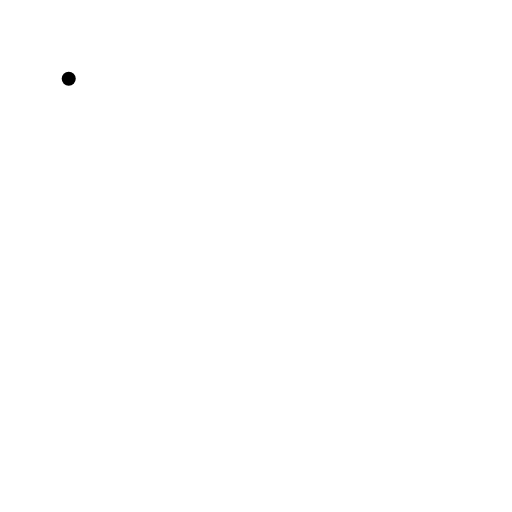
t = 0.00 s
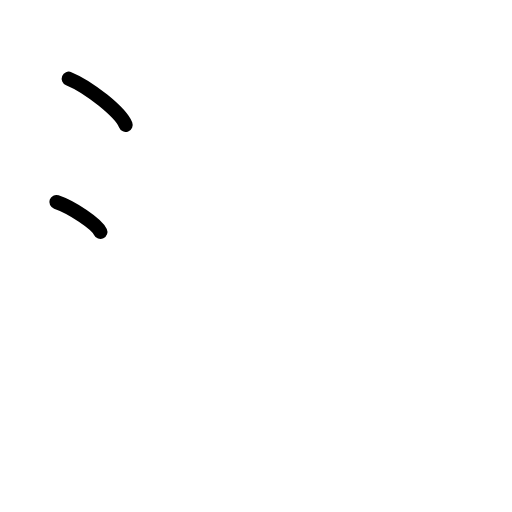
t = 1.75 s
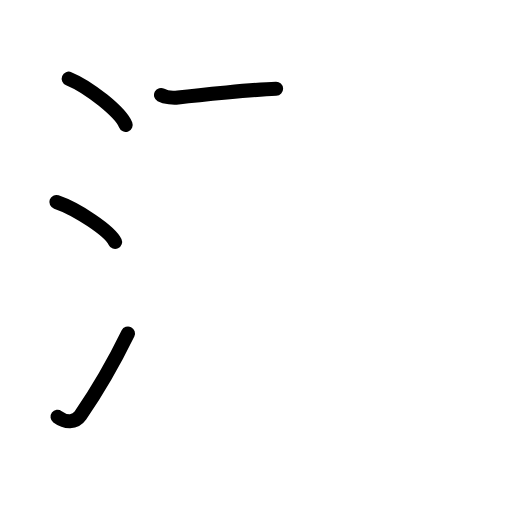
t = 3.58 s
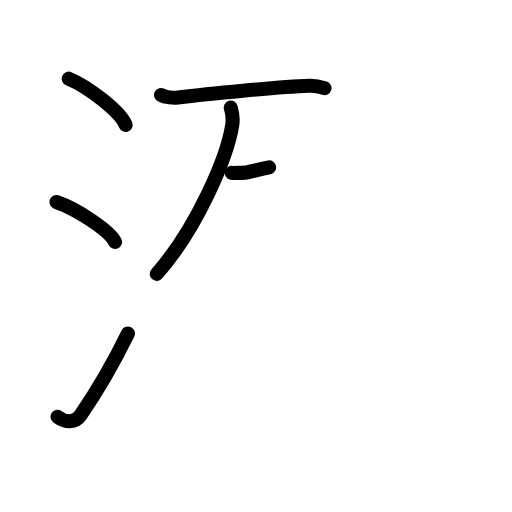
t = 5.38 s
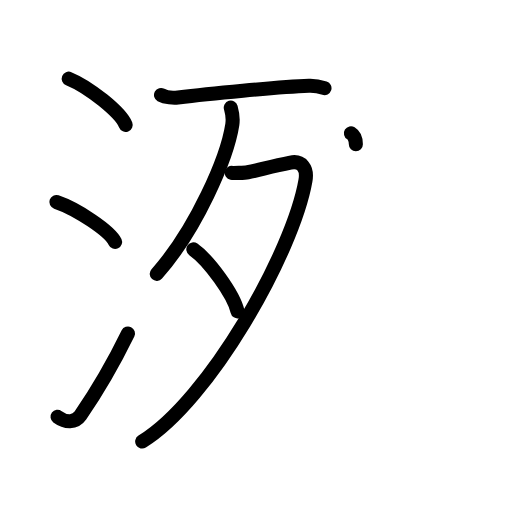
t = 7.25 s
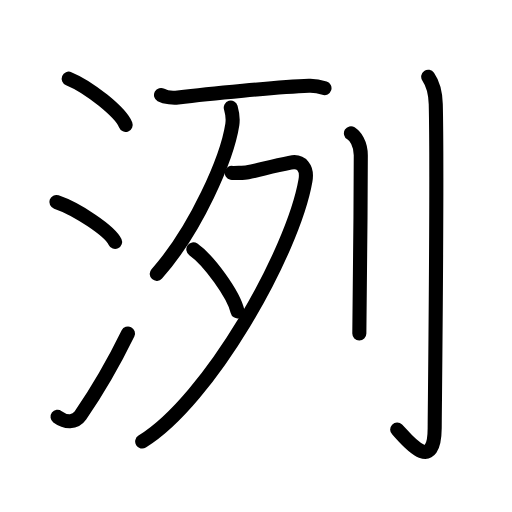
t = 9.00 s

The animated SVG that drew these frames (rendered in a browser with its animation timeline set to each time). Animation: 27 SMIL elements (animate=27); one cycle of 9.00 s.

<?xml version="1.0" encoding="UTF-8"?>
<!--
AniKanjiVG is licensed by CC-BY-SA Paul C. Sommerhoff (https://bitbucket.org/sommerhoff/anikanjivg).
AniKanjiVG uses KanjiVG which is licensed by CC-BY-SA Ulrich Apel (http://kanjivg.tagaini.net).
See also http://creativecommons.org/licenses/by-sa/3.0/
-->
<svg xmlns:kvg='http://kanjivg.tagaini.net' xmlns='http://www.w3.org/2000/svg' width='109' height='109' viewBox='0 0 109 109' style='fill:none;stroke:#000000;stroke-width:3;stroke-linecap:round;stroke-linejoin:round;' id="kvg:kanji_06d0c"><g id="kvg:06d0c" kvg:element="洌"><g id="kvg:06d0c-g1" kvg:element="氵" kvg:variant="true" kvg:original="水" kvg:position="left" kvg:radical="general"><path id="kvg:06d0c-s1" kvg:type="㇔" d="M14.63,16.75c4.28,1.74,11.05,7.14,12.12,9.84"><animate attributeName="d" begin="0.0s" dur="1.0s" from="M14.63,16.75C14.63,16.75,14.63,16.75,14.63,16.75" to="M14.63,16.75c4.28,1.74,11.05,7.14,12.12,9.84" />
</path>
<path id="kvg:06d0c-s2" kvg:type="㇔" d="M12,43c4.41,1.5,11.4,6.17,12.5,8.5"><animate attributeName="d" begin="1.0s" dur="1.0s" from="M12,43C12,43,12,43,12,43" to="M12,43c4.41,1.5,11.4,6.17,12.5,8.5" />
<animate attributeName="d" begin="0s" dur="1.0s" from="M-100,-100" to="M-100,-100" />
</path>
<path id="kvg:06d0c-s3" kvg:type="㇀" d="M12.25,88.73c1.71,1.27,3.78,1.32,4.86-0.25c3.14-4.57,7.29-11.66,10.14-17.49"><animate attributeName="d" begin="2.0s" dur="0.5s" from="M12.25,88.73C12.25,88.73,12.25,88.73,12.25,88.73" to="M12.25,88.73c1.71,1.27,3.78,1.32,4.86-0.25" />
<animate attributeName="d" begin="2.5s" dur="0.5s" from="M12.25,88.73c1.71,1.27,3.78,1.32,4.86-0.25c0,0,0,0,0,0,0" to="M12.25,88.73c1.71,1.27,3.78,1.32,4.86-0.25c3.14-4.57,7.29-11.66,10.14-17.49" />
<animate attributeName="d" begin="0s" dur="2.0s" from="M-100,-100" to="M-100,-100" />
</path>
</g>
<g id="kvg:06d0c-g2" kvg:element="列" kvg:position="right"><g id="kvg:06d0c-g3" kvg:element="歹"><g id="kvg:06d0c-g4" kvg:element="一"><path id="kvg:06d0c-s4" kvg:type="㇐" d="M34.28,20.23c0.94,0.52,2.67,0.63,3.62,0.52C44,20,59.36,18.5,65.77,18.26c1.57-0.06,2.52,0.25,3.31,0.51"><animate attributeName="d" begin="3.0s" dur="0.3333333333333333s" from="M34.28,20.23C34.28,20.23,34.28,20.23,34.28,20.23" to="M34.28,20.23c0.94,0.52,2.67,0.63,3.62,0.52" />
<animate attributeName="d" begin="3.3333333333333335s" dur="0.3333333333333333s" from="M34.28,20.23c0.94,0.52,2.67,0.63,3.62,0.52c0,0,0,0,0,0,0" to="M34.28,20.23c0.94,0.52,2.67,0.63,3.62,0.52C44,20,59.36,18.5,65.77,18.26" />
<animate attributeName="d" begin="3.6666666666666665s" dur="0.3333333333333333s" from="M34.28,20.23c0.94,0.52,2.67,0.63,3.62,0.52C44,20,59.36,18.5,65.77,18.26c0,0,0,0,0,0,0" to="M34.28,20.23c0.94,0.52,2.67,0.63,3.62,0.52C44,20,59.36,18.5,65.77,18.26c1.57-0.06,2.52,0.25,3.31,0.51" />
<animate attributeName="d" begin="0s" dur="3.0s" from="M-100,-100" to="M-100,-100" />
</path>
</g>
<g id="kvg:06d0c-g5" kvg:element="夕"><path id="kvg:06d0c-s5" kvg:type="㇒" d="M49.13,22.9c0.17,0.6,0.51,2.39,0.33,3.59c-1.08,7.06-7.65,22.32-16.09,31.81"><animate attributeName="d" begin="4.0s" dur="0.5s" from="M49.13,22.9C49.13,22.9,49.13,22.9,49.13,22.9" to="M49.13,22.9c0.17,0.6,0.51,2.39,0.33,3.59" />
<animate attributeName="d" begin="4.5s" dur="0.5s" from="M49.13,22.9c0.17,0.6,0.51,2.39,0.33,3.59c0,0,0,0,0,0,0" to="M49.13,22.9c0.17,0.6,0.51,2.39,0.33,3.59c-1.08,7.06-7.65,22.32-16.09,31.81" />
<animate attributeName="d" begin="0s" dur="4.0s" from="M-100,-100" to="M-100,-100" />
</path>
<path id="kvg:06d0c-s6" kvg:type="㇇" d="M49.34,36.81c0.25,0.05,2.69,0,3.4-0.14c2.36-0.45,5.07-1.28,9.1-2.06c2.38-0.46,3.65,1.2,3.19,3.83C62.37,53.75,44.51,85.25,30.27,94"><animate attributeName="d" begin="5.0s" dur="0.25s" from="M49.34,36.81C49.34,36.81,49.34,36.81,49.34,36.81" to="M49.34,36.81c0.25,0.05,2.69,0,3.4-0.14" />
<animate attributeName="d" begin="5.25s" dur="0.25s" from="M49.34,36.81c0.25,0.05,2.69,0,3.4-0.14c0,0,0,0,0,0,0" to="M49.34,36.81c0.25,0.05,2.69,0,3.4-0.14c2.36-0.45,5.07-1.28,9.1-2.06" />
<animate attributeName="d" begin="5.5s" dur="0.25s" from="M49.34,36.81c0.25,0.05,2.69,0,3.4-0.14c2.36-0.45,5.07-1.28,9.1-2.06c0,0,0,0,0,0,0" to="M49.34,36.81c0.25,0.05,2.69,0,3.4-0.14c2.36-0.45,5.07-1.28,9.1-2.06c2.38-0.46,3.65,1.2,3.19,3.83" />
<animate attributeName="d" begin="5.75s" dur="0.25s" from="M49.34,36.81c0.25,0.05,2.69,0,3.4-0.14c2.36-0.45,5.07-1.28,9.1-2.06c2.38-0.46,3.65,1.2,3.19,3.83c0,0,0,0,0,0,0" to="M49.34,36.81c0.25,0.05,2.69,0,3.4-0.14c2.36-0.45,5.07-1.28,9.1-2.06c2.38-0.46,3.65,1.2,3.19,3.83C62.37,53.75,44.51,85.25,30.27,94" />
<animate attributeName="d" begin="0s" dur="5.0s" from="M-100,-100" to="M-100,-100" />
</path>
<path id="kvg:06d0c-s7" kvg:type="㇔" d="M41.16,53.09c3.32,2.33,8.58,9.58,9.41,13.2"><animate attributeName="d" begin="6.0s" dur="1.0s" from="M41.16,53.09C41.16,53.09,41.16,53.09,41.16,53.09" to="M41.16,53.09c3.32,2.33,8.58,9.58,9.41,13.2" />
<animate attributeName="d" begin="0s" dur="6.0s" from="M-100,-100" to="M-100,-100" />
</path>
</g>
</g>
<g id="kvg:06d0c-g6" kvg:element="刂" kvg:variant="true" kvg:original="刀" kvg:position="right"><path id="kvg:06d0c-s8" kvg:type="㇑" d="M74.71,28.37c0.88,0.54,2.1,2.11,2.1,4.69c0,13.47-0.31,33.74-0.31,37.95"><animate attributeName="d" begin="7.0s" dur="0.5s" from="M74.71,28.37C74.71,28.37,74.71,28.37,74.71,28.37" to="M74.71,28.37c0.88,0.54,2.1,2.11,2.1,4.69" />
<animate attributeName="d" begin="7.5s" dur="0.5s" from="M74.71,28.37c0.88,0.54,2.1,2.11,2.1,4.69c0,0,0,0,0,0,0" to="M74.71,28.37c0.88,0.54,2.1,2.11,2.1,4.69c0,13.47-0.31,33.74-0.31,37.95" />
<animate attributeName="d" begin="0s" dur="7.0s" from="M-100,-100" to="M-100,-100" />
</path>
<path id="kvg:06d0c-s9" kvg:type="㇚" d="M91.16,16.33c0.67,0.97,1.53,2.64,1.61,5.85c0.37,15.42-0.2,63.75-0.23,69c-0.07,10.37-6.6,1.59-7.98,0.26"><animate attributeName="d" begin="8.0s" dur="0.3333333333333333s" from="M91.16,16.33C91.16,16.33,91.16,16.33,91.16,16.33" to="M91.16,16.33c0.67,0.97,1.53,2.64,1.61,5.85" />
<animate attributeName="d" begin="8.333333333333334s" dur="0.3333333333333333s" from="M91.16,16.33c0.67,0.97,1.53,2.64,1.61,5.85c0,0,0,0,0,0,0" to="M91.16,16.33c0.67,0.97,1.53,2.64,1.61,5.85c0.37,15.42-0.2,63.75-0.23,69" />
<animate attributeName="d" begin="8.666666666666666s" dur="0.3333333333333333s" from="M91.16,16.33c0.67,0.97,1.53,2.64,1.61,5.85c0.37,15.42-0.2,63.75-0.23,69c0,0,0,0,0,0,0" to="M91.16,16.33c0.67,0.97,1.53,2.64,1.61,5.85c0.37,15.42-0.2,63.75-0.23,69c-0.07,10.37-6.6,1.59-7.98,0.26" />
<animate attributeName="d" begin="0s" dur="8.0s" from="M-100,-100" to="M-100,-100" />
</path>
</g>
</g>
</g>
</svg>
